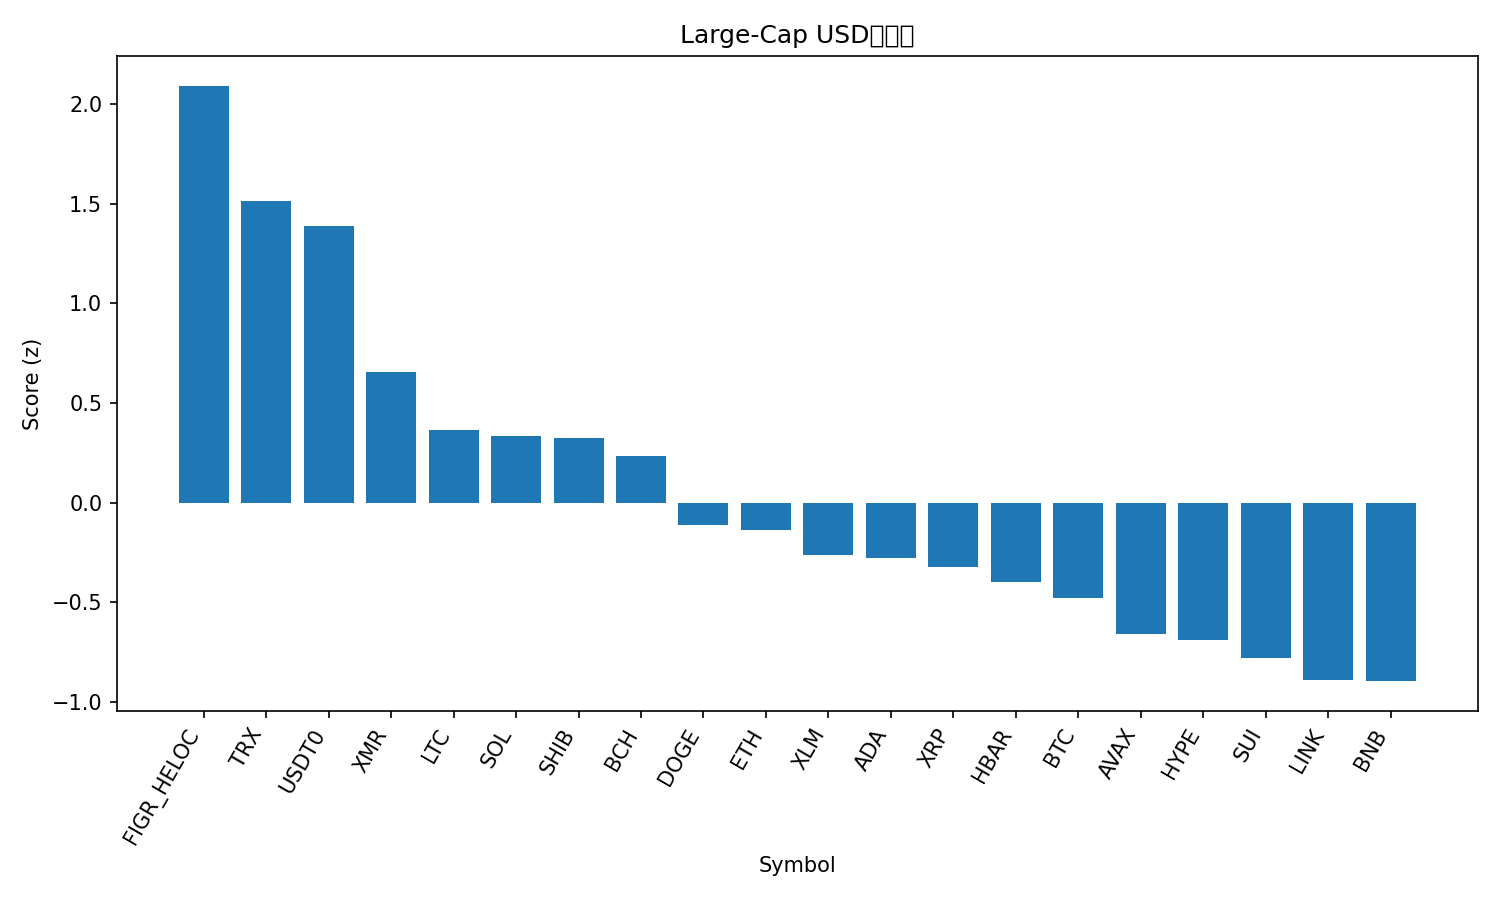

Source data for this figure (header and first rows):
rank, name, symbol, price, pct_1h, pct_24h, pct_7d, pct_1h_vs_btc, pct_24h_vs_btc, pct_7d_vs_btc, market_cap_rank, market_cap, volume_usd, score
1, Figure Heloc, FIGR_HELOC, 1.02, 0.0156, 2.35, 2.931, 1.686, 4.09, 6.519, 15, 13434811300, 44613239, 2.091
2, TRON, TRX, 0.3232, -0.0681, 0.1484, 2.301, 1.603, 1.888, 5.889, 9, 30598574312, 746403136, 1.513
3, USDT0, USDT0, 1.0, -0.04168, -0.001116, -0.03406, 1.629, 1.739, 3.554, 31, 7068487986, 328140497, 1.391
4, Monero, XMR, 305.1, -0.3633, -1.96, -0.8494, 1.308, -0.2202, 2.739, 34, 5632952619, 183694231, 0.6545
5, Litecoin, LTC, 94.57, -0.9112, -0.5979, -3.453, 0.7597, 1.142, 0.1352, 30, 7235218286, 728154820, 0.3647
6, Solana, SOL, 188.7, -0.7425, -0.9067, -5.78, 0.9284, 0.8333, -2.192, 6, 103432089909, 7910166250, 0.3362
7, Shiba Inu, SHIB, 1.02e-05, -0.9679, -0.3104, -4.619, 0.703, 1.43, -1.03, 32, 6017157903, 197879849, 0.323
8, Bitcoin Cash, BCH, 485.1, -1.041, 0.6465, -9.567, 0.6302, 2.387, -5.979, 20, 9691782394, 537215911, 0.233
9, Dogecoin, DOGE, 0.1962, -1.091, -1.998, -3.888, 0.5794, -0.2578, -0.2994, 10, 29778891833, 2520355623, -0.1103
10, Ethereum, ETH, 3904, -1.059, -2.144, -5.22, 0.6123, -0.4045, -1.632, 2, 473042249392, 45268938937, -0.1382
11, Stellar, XLM, 0.3198, -1.24, -2.005, -4.359, 0.4311, -0.2653, -0.7709, 19, 10260015493, 226347292, -0.2621
12, Cardano, ADA, 0.6519, -1.111, -2.132, -6.363, 0.5603, -0.3925, -2.775, 11, 23852889423, 1347062725, -0.2755
13, XRP, XRP, 2.44, -1.369, -2.316, -2.009, 0.3022, -0.5757, 1.579, 5, 146699096446, 4647334492, -0.3208
14, Hedera, HBAR, 0.1729, -1.26, -1.915, -7.265, 0.4114, -0.1751, -3.677, 29, 7333720829, 222774575, -0.3983
15, Bitcoin, BTC, 108936, -1.671, -1.74, -3.588, 0.0, 0.0, 0.0, 1, 2177270094953, 99487961776, -0.4768
16, Avalanche, AVAX, 19.85, -1.017, -2.854, -12.67, 0.6537, -1.113, -9.079, 25, 8482582919, 621933825, -0.6562
17, Hyperliquid, HYPE, 35.8, -0.5112, -5.778, -8.977, 1.16, -4.038, -5.389, 21, 9719025497, 575522543, -0.6887
18, Sui, SUI, 2.53, -1.378, -2.49, -10.57, 0.293, -0.7497, -6.981, 22, 9200822295, 1194950139, -0.7801
19, Chainlink, LINK, 17.78, -1.045, -5.195, -6.412, 0.6257, -3.455, -2.824, 16, 12398046660, 1301710618, -0.8883
20, BNB, BNB, 1066, -1.221, -3.208, -12.51, 0.4501, -1.468, -8.917, 4, 148678462562, 3194841760, -0.8943
21, Toncoin, TON, 2.15, -1.588, -4.018, -6.161, 0.08324, -2.278, -2.573, 35, 5426816546, 175695238, -1.079
